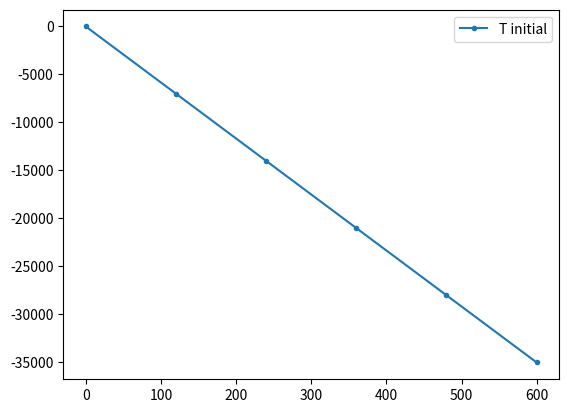

This figure's Python source: (Note: this script raises an exception after producing the figure.)
import numpy as np
import matplotlib.pyplot as plt

yr2sec = 60*60*24*365.25  # num of seconds in a year

# Set material properties
rho = 2900   # kg m^-3
Cp = 900     # J kg^-1 K^-1
k = 2.5      # W m^-1 K^-1
H = 1.0      # uW m^-3
vx = 0.0     # mm/a
hr = 10000   # km

# Set geometry and dimensions
L = 35e3         # m
nx = 6           # -
dx = L / (nx-1)  # m
print("dx is", dx, "m")

# NOTE: I have set the sill top and bottom equal to not have an intrusion
silltop = 10e3   # m
sillbott = 10e3  # m

# Convert units
H = H * 1.0e-6                    # uW m^-3 -> W m^-3
vx = -vx / 1000.0 / yr2sec        # mm a^-1 -> m s^-1
hr = hr * 1000                    # km -> m

# Set total time and time step
t_total = 0.1e6 * yr2sec          # s
dt = 1e4 * yr2sec                 # s
nt = int(np.floor(t_total / dt))  # -
print("Calculating", nt, "time steps")

# Set boundary temperature values and intrusion temperature
Tsurf = 0.0        # deg C
Tmoho = 600.0      # deg C
Tintrusion = 700.0 # deg C

# Create arrays to hold temperature fields
Tnew = np.zeros(nx)
Tprev = np.zeros(nx)

# Create coordinates of the grid points
x = np.linspace(0, L, nx)

# Generate initial temperature field
for ix in range(nx):
    if (x[ix] < sillbott) and (x[ix] > silltop):
        Tprev[ix] = Tintrusion
    else:
        Tprev[ix] = x[ix] * (Tmoho - Tsurf) / L

# Plot initial temperature field
plt.plot(Tprev, -x, '.-', label='T initial')
plt.legend()
plt.show()

# Start the loop over time steps
curtime = 0
while curtime < t_total:
    curtime = curtime + dt
    
    # boundary conditions
    Tnew[0] = Tsurf
    Tnew[nx-1] = Tmoho
    
    # internal grid points
    for ix in range(1, nx-1):
        Tnew[ix] = (kappa * (Tprev[ix-1] - 2.0*Tprev[ix] + Tprev[ix+1]) / dx**2 - vx * (Tprev[ix+1] - Tprev[ix-1]) / (2 * dx) + H / (rho * Cp)) * dt + Tprev[ix]
        
    # copy Tnew to Tprev
    Tprev[:] = Tnew[:]

# Calculate analytical solution(s)
# 1. Steady-state advection, no heat production
#Tss_adv = 

# 2. Steady-state conduction with heat production, no advection
#Tss_hp = 

# Plot the final temperature field
plt.plot(Tnew, -x, '.-', label='T final')
plt.legend()
plt.show()

import numpy as np
import matplotlib.pyplot as plt

yr2sec = 60*60*24*365.25  # num of seconds in a year

# Set material properties
rho = 2900   # kg m^-3
Cp = 900     # J kg^-1 K^-1
k = 2.5      # W m^-1 K^-1
H = 0.0      # uW m^-3
vx = 1.0     # mm/a

# Set geometry and dimensions
L = 35e3         # m
nx = 30         # -
dx = L / (nx-1)  # m
print("dx is", dx, "m")

# NOTE: I have set the sill top and bottom equal to not have an intrusion
silltop = 10e3   # m
sillbott = 10e3  # m

# Convert units
H = H * 1.0e-6                    # uW m^-3 -> W m^-3
vx = -vx / 1000.0 / yr2sec        # mm a^-1 -> m s^-1

# Set total time and time step
t_total = 10.0e6 * yr2sec          # s
dt = 1e4 * yr2sec                 # s
nt = int(np.floor(t_total / dt))  # -
print("Calculating", nt, "time steps")

# Set boundary temperature values and intrusion temperature
Tsurf = 0.0        # deg C
Tmoho = 600.0      # deg C
Tintrusion = 700.0 # deg C

# Create arrays to hold temperature fields
Tnew = np.zeros(nx)
Tprev = np.zeros(nx)

# Create coordinates of the grid points
x = np.linspace(0, L, nx)

# Generate initial temperature field
for ix in range(nx):
    if (x[ix] < sillbott) and (x[ix] > silltop):
        Tprev[ix] = Tintrusion
    else:
        Tprev[ix] = x[ix] * (Tmoho - Tsurf) / L

# Plot initial temperature field
plt.plot(Tprev, -x, '.-', label='T initial')
plt.legend()
plt.show()

# Start the loop over time steps
curtime = 0
while curtime < t_total:
    curtime = curtime + dt
    
    # boundary conditions
    Tnew[0] = Tsurf
    Tnew[nx-1] = Tmoho
    
    # internal grid points
    for ix in range(1, nx-1):
        Tnew[ix] = ((k / (rho * Cp)) * (Tprev[ix-1] - 2.0*Tprev[ix] + Tprev[ix+1]) / dx**2 - vx * (Tprev[ix+1] - Tprev[ix-1]) / (2 * dx) + H / (rho * Cp)) * dt + Tprev[ix]
        
    # copy Tnew to Tprev
    Tprev[:] = Tnew[:]

# Plot the final temperature field
plt.plot(Tnew, -x, '.-', label='T final')
plt.legend()
plt.show()